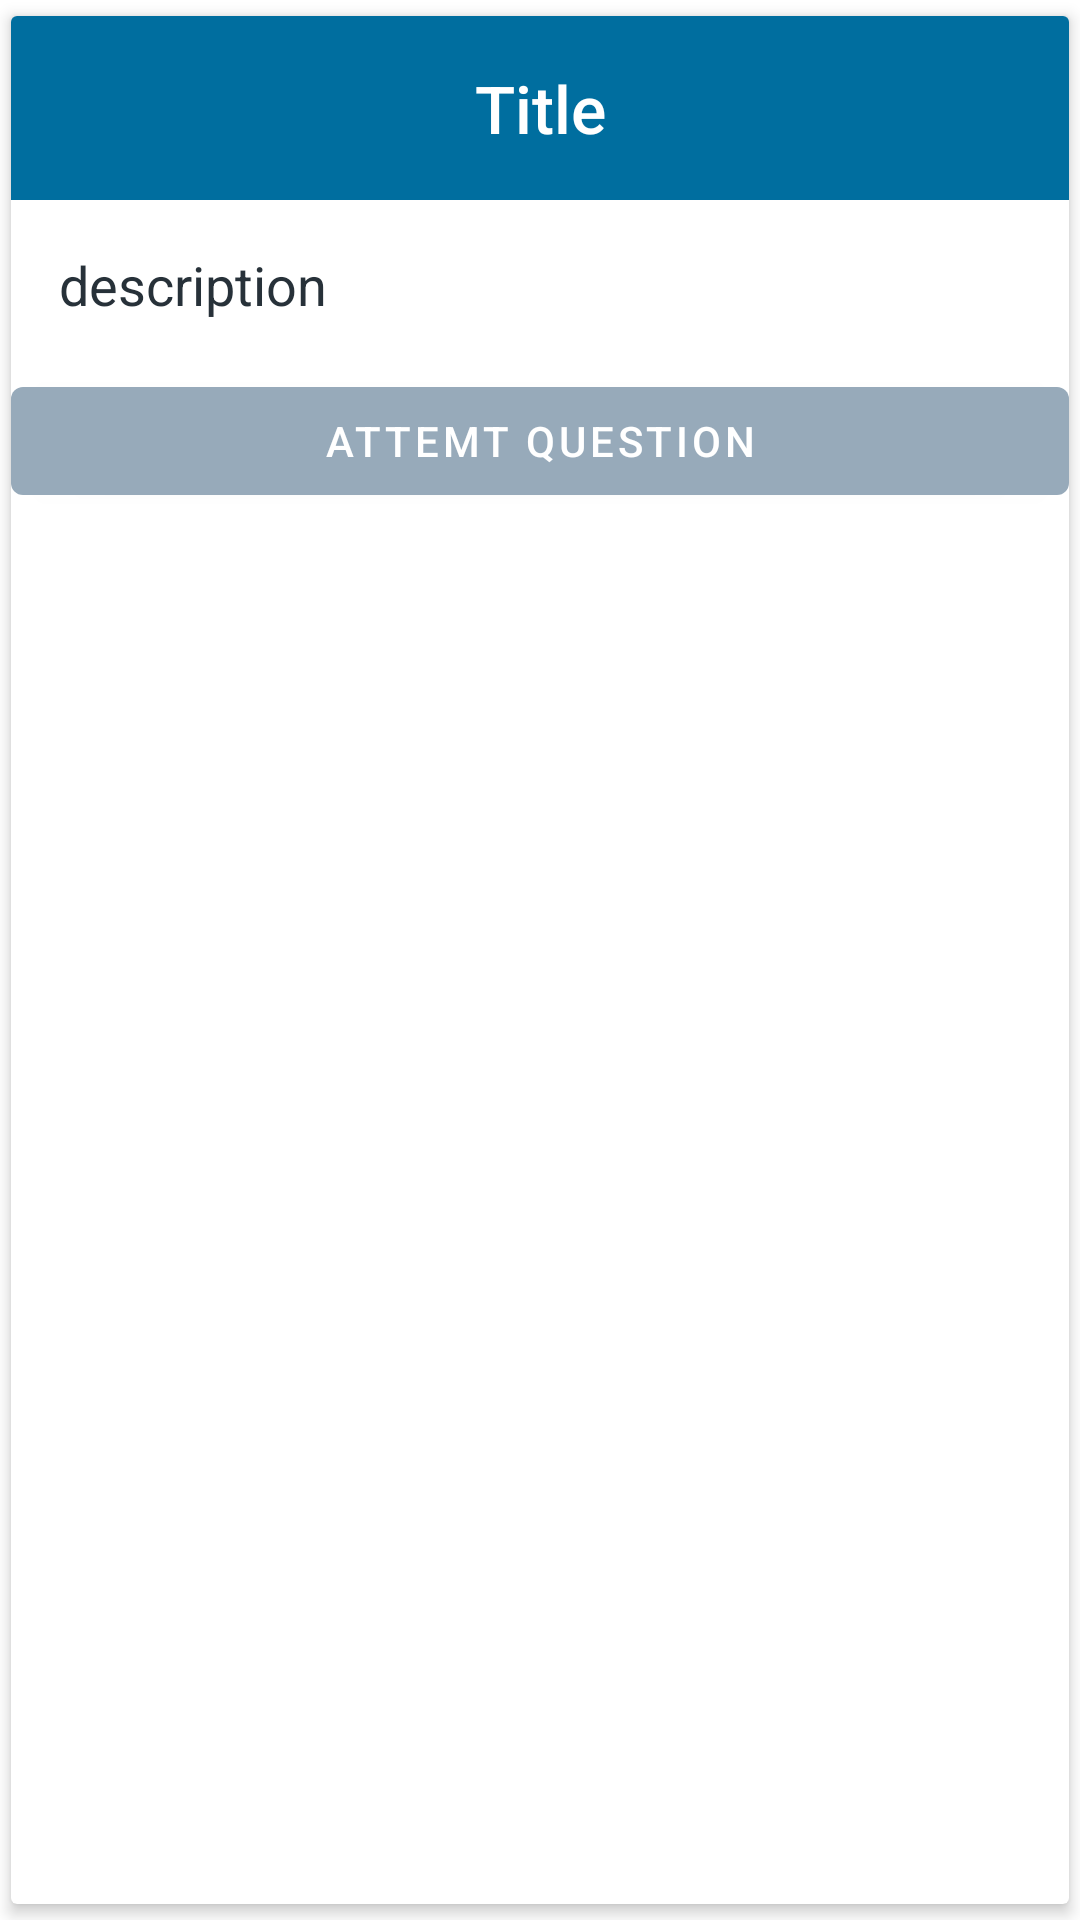

Android layout source for this screen:
<!-- AndroidManifest.xml: application theme Theme.LearnPrograming -->
<!-- res/layout/expandable_card_item.xml -->
<?xml version="1.0" encoding="utf-8"?>
<androidx.cardview.widget.CardView xmlns:android="http://schemas.android.com/apk/res/android"
    android:layout_width="match_parent"
    android:layout_height="wrap_content"
    xmlns:app="http://schemas.android.com/apk/res-auto"
    app:cardCornerRadius="2dp"
    app:cardElevation="3dp"
    app:cardUseCompatPadding="true">
    <LinearLayout
        android:layout_width="match_parent"
        android:layout_height="wrap_content"
        android:id="@+id/linear_layout_expandableItem"
        android:orientation="vertical"
        >

        <com.google.android.material.textview.MaterialTextView
            android:id="@+id/title_expadableItem"
            android:layout_width="match_parent"
            android:layout_height="wrap_content"
            android:background="#006E9F"
            android:fontFamily="sans-serif-medium"
            android:padding="16dp"
            android:text="Title"
            android:textAlignment="center"
            android:textColor="@color/white"
            android:textSize="22sp"

            />
        <RelativeLayout
            android:layout_width="match_parent"
            android:layout_height="wrap_content"
            android:id="@+id/relative_expandableItem"
            >
            <com.google.android.material.textview.MaterialTextView
                android:layout_width="match_parent"
                android:layout_height="wrap_content"
                android:id="@+id/description_expandableItem"
                android:text="description"
                android:padding="16dp"
                android:textSize="18sp"
                android:textColor="@color/primaryColor"/>

            <com.google.android.material.button.MaterialButton
                android:layout_width="match_parent"
                android:layout_height="wrap_content"
                android:id="@+id/btn_Quest"
                android:text="Attemt Question"
                android:layout_below="@id/description_expandableItem"
                />
        </RelativeLayout>
    </LinearLayout>

</androidx.cardview.widget.CardView>
<!-- resources referenced by this layout -->
<resources>
  <color name="primaryColor">#273139</color>
  <color name="white">#FFFFFFFF</color>
  <style name="Theme.LearnPrograming" parent="Theme.MaterialComponents.DayNight.NoActionBar">
          
          <item name="colorPrimary">@color/purple_500</item>
          <item name="colorPrimaryVariant">@color/primaryColor</item>
          <item name="colorOnPrimary">@color/white</item>
          
          <item name="colorSecondary">@color/teal_200</item>
          <item name="colorSecondaryVariant">@color/teal_700</item>
          <item name="colorOnSecondary">@color/black</item>
          
          <item name="android:statusBarColor" tools:targetApi="l">?attr/colorPrimaryVariant</item>
          
      </style>
  <color name="purple_500">#97AABA</color>
  <color name="teal_200">#FF03DAC5</color>
  <color name="teal_700">#FF018786</color>
  <color name="black">#FF000000</color>
</resources>
